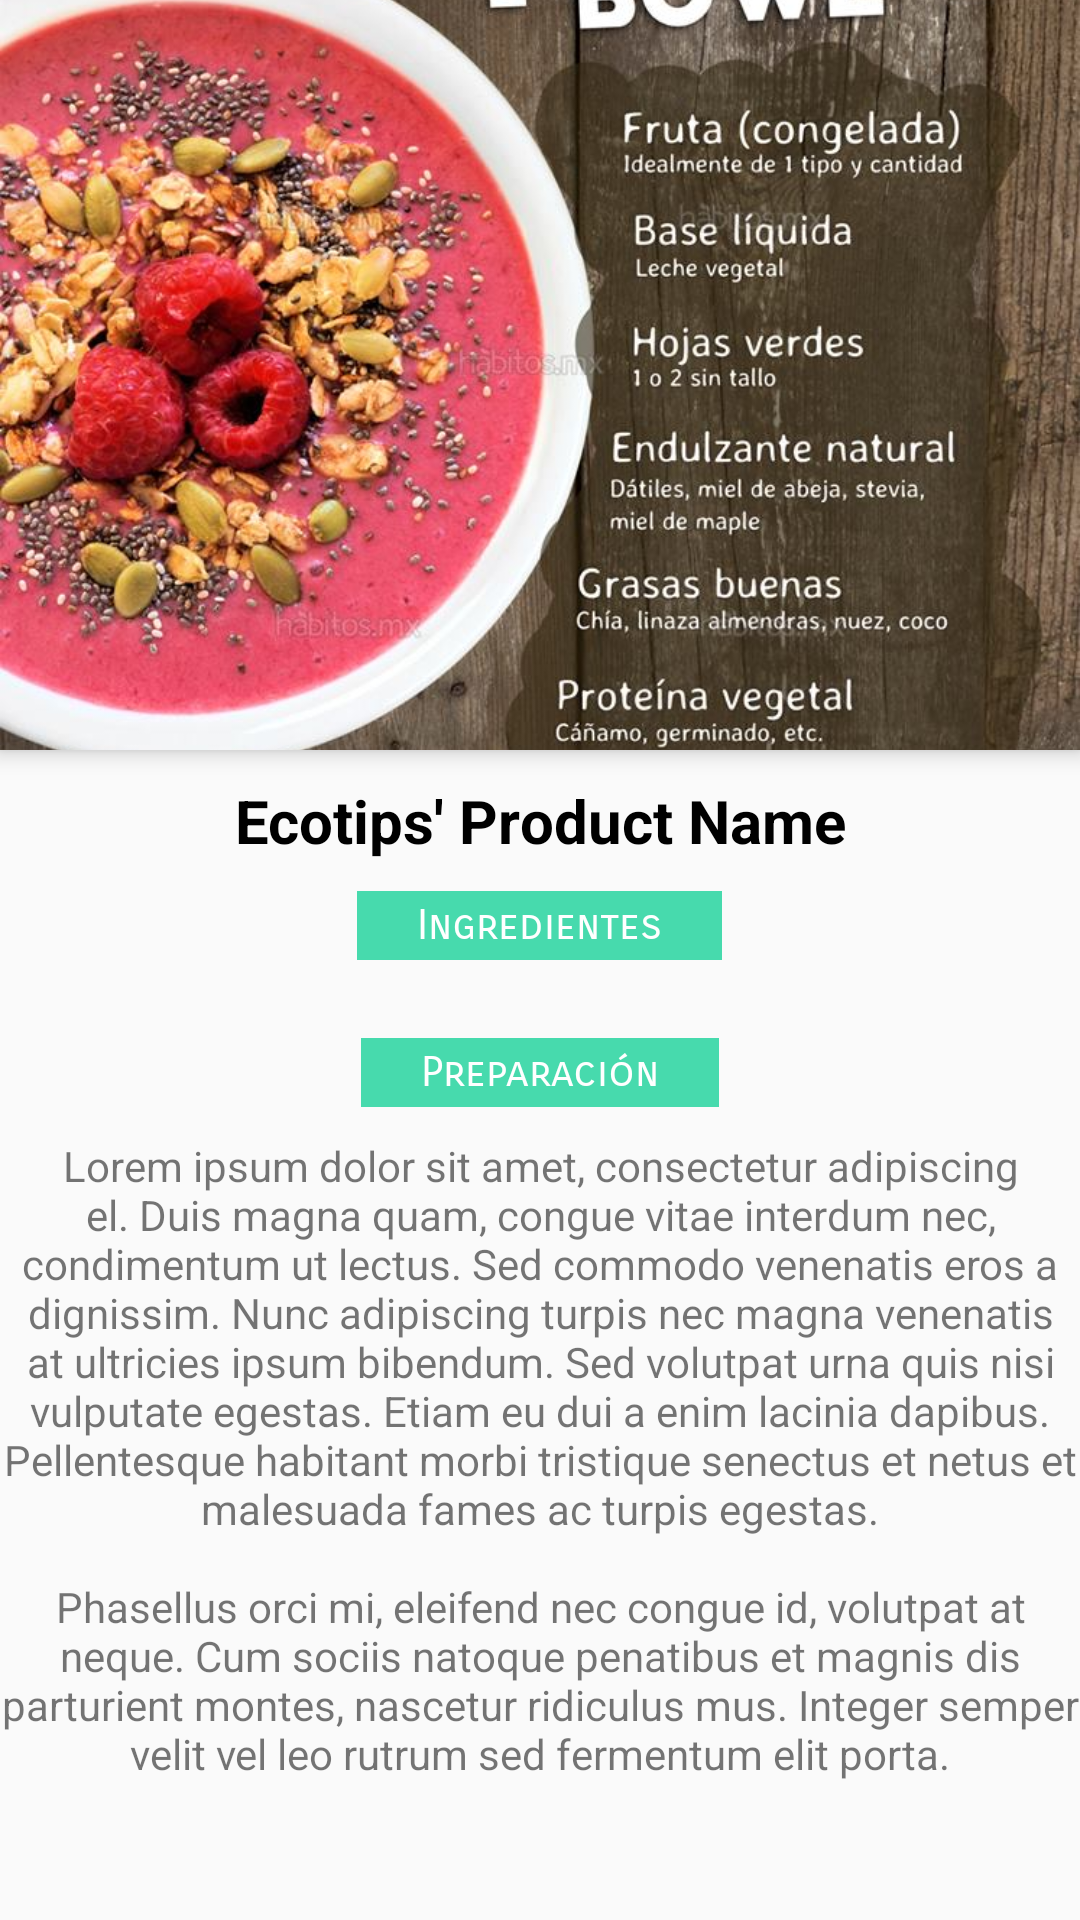

Here is an Android app screen rendered from its layout file. Give the layout XML and the strings, colors and styles it references.
<!-- AndroidManifest.xml: application theme AppTheme -->
<!-- res/layout/activity_product_detail2.xml -->
<?xml version="1.0" encoding="utf-8"?>
<android.support.design.widget.CoordinatorLayout xmlns:android="http://schemas.android.com/apk/res/android"
xmlns:app="http://schemas.android.com/apk/res-auto"
xmlns:tools="http://schemas.android.com/tools"
android:id="@+id/activity_detail"
android:layout_width="match_parent"
android:layout_height="match_parent"
tools:context="com.xiberty.ecotips.DetailActivity">

<android.support.design.widget.AppBarLayout
    android:id="@+id/appBarLayout"
    android:layout_width="match_parent"
    android:layout_height="wrap_content">

    <android.support.design.widget.CollapsingToolbarLayout
        android:id="@+id/collapse_toolbar"
        android:layout_width="match_parent"
        android:layout_height="wrap_content"
        app:layout_scrollFlags="scroll|enterAlways"
        app:contentScrim="@color/accent">

        <ImageView xmlns:android="http://schemas.android.com/apk/res/android"
            android:id="@+id/imagen_extendida"
            android:layout_width="match_parent"
            android:layout_height="250dp"
            android:scaleType="centerCrop"
            android:src="@drawable/prod6"
            android:transitionName="@string/nombre_transicion_imagen"/>

        <android.support.v7.widget.Toolbar
            android:id="@+id/toolbar"
            android:layout_width="match_parent"
            android:layout_height="?attr/actionBarSize"
            app:layout_collapseMode="parallax"
            app:titleTextColor="@color/md_white_1000"
            app:theme="@style/ToolbarColoredBackArrow"
            app:popupTheme="@style/ThemeOverlay.AppCompat.Light"
            app:subtitleTextColor="@color/md_white_1000"/>


    </android.support.design.widget.CollapsingToolbarLayout>
</android.support.design.widget.AppBarLayout>


<android.support.v4.widget.NestedScrollView
    android:layout_width="match_parent"
    android:layout_height="match_parent"
    app:layout_behavior="@string/appbar_scrolling_view_behavior">

    <LinearLayout
        android:layout_width="match_parent"
        android:layout_height="wrap_content"
        android:orientation="vertical"
        android:paddingTop="10dp">

        <TextView
            android:id="@+id/new_text_title"
            android:layout_width="300dp"
            android:layout_height="wrap_content"
            android:layout_gravity="center"
            android:gravity="center"
            android:text="Ecotips' Product Name"
            android:textSize="20dp"
            android:textColor="#000"
            android:textStyle="bold"
            android:paddingLeft="10dp"
            android:paddingRight="10dp"
            />


        <TextView
            android:layout_width="wrap_content"
            android:layout_height="wrap_content"
            android:layout_marginTop="10dp"
            android:text="Ingredientes"
            android:textColor="#fff"
            android:fontFamily="sans-serif-smallcaps"
            android:layout_gravity="center"
            android:background="#47daad"
            android:paddingLeft="20dp"
            android:paddingRight="20dp"
            android:paddingTop="3dp"
            android:paddingBottom="3dp"/>

        <android.support.v7.widget.RecyclerView
            xmlns:android="http://schemas.android.com/apk/res/android"
            android:id="@+id/reciclador"
            android:layout_width="match_parent"
            android:layout_height="wrap_content"
            android:layout_marginTop="10dp"
            android:padding="3dp"
            android:scrollbars="vertical" />

        <TextView
            android:layout_width="wrap_content"
            android:layout_height="wrap_content"
            android:layout_marginTop="10dp"
            android:text="Preparación"
            android:textColor="#fff"
            android:fontFamily="sans-serif-smallcaps"
            android:layout_gravity="center"
            android:background="#47daad"
            android:paddingLeft="20dp"
            android:paddingRight="20dp"
            android:paddingTop="3dp"
            android:paddingBottom="3dp"/>
        <TextView
            android:id="@+id/txt_receta"
            android:layout_width="match_parent"
            android:layout_height="wrap_content"
            android:gravity="center"
            android:text="@string/lorem_ipsum"
            android:layout_marginTop="10dp"
            />

    </LinearLayout>
</android.support.v4.widget.NestedScrollView>

</android.support.design.widget.CoordinatorLayout>
<!-- resources referenced by this layout -->
<resources>
  <!-- drawable prod6: jpg bitmap (drawable-mdpi, 170716 bytes) -->
  <string name="lorem_ipsum">
          Lorem ipsum dolor sit amet, consectetur adipiscing el. Duis magna quam, congue vitae interdum nec, condimentum ut lectus. Sed commodo venenatis eros a dignissim. Nunc adipiscing turpis nec magna venenatis at ultricies ipsum bibendum. Sed volutpat urna quis nisi vulputate egestas. Etiam eu dui a enim lacinia dapibus. Pellentesque habitant morbi tristique senectus et netus et malesuada fames ac turpis egestas.\n\nPhasellus orci mi, eleifend nec congue id, volutpat at neque. Cum sociis natoque penatibus et magnis dis parturient montes, nascetur ridiculus mus. Integer semper velit vel leo rutrum sed fermentum elit porta.
      </string>
  <string name="nombre_transicion_imagen">imagen compartida</string>
  <style name="ToolbarColoredBackArrow" parent="AppTheme">
          <item name="android:textColorSecondary">#000</item>
      </style>
  <style name="AppTheme" parent="Theme.AppCompat.DayNight.NoActionBar">
          
          <item name="colorPrimary">@color/colorPrimary</item>
          <item name="colorPrimaryDark">@color/colorPrimaryDark</item>
          <item name="colorAccent">@color/colorAccent</item>
      </style>
  <color name="colorPrimary">#222</color>
  <color name="colorPrimaryDark">#414141</color>
  <color name="colorAccent">#000</color>
</resources>
